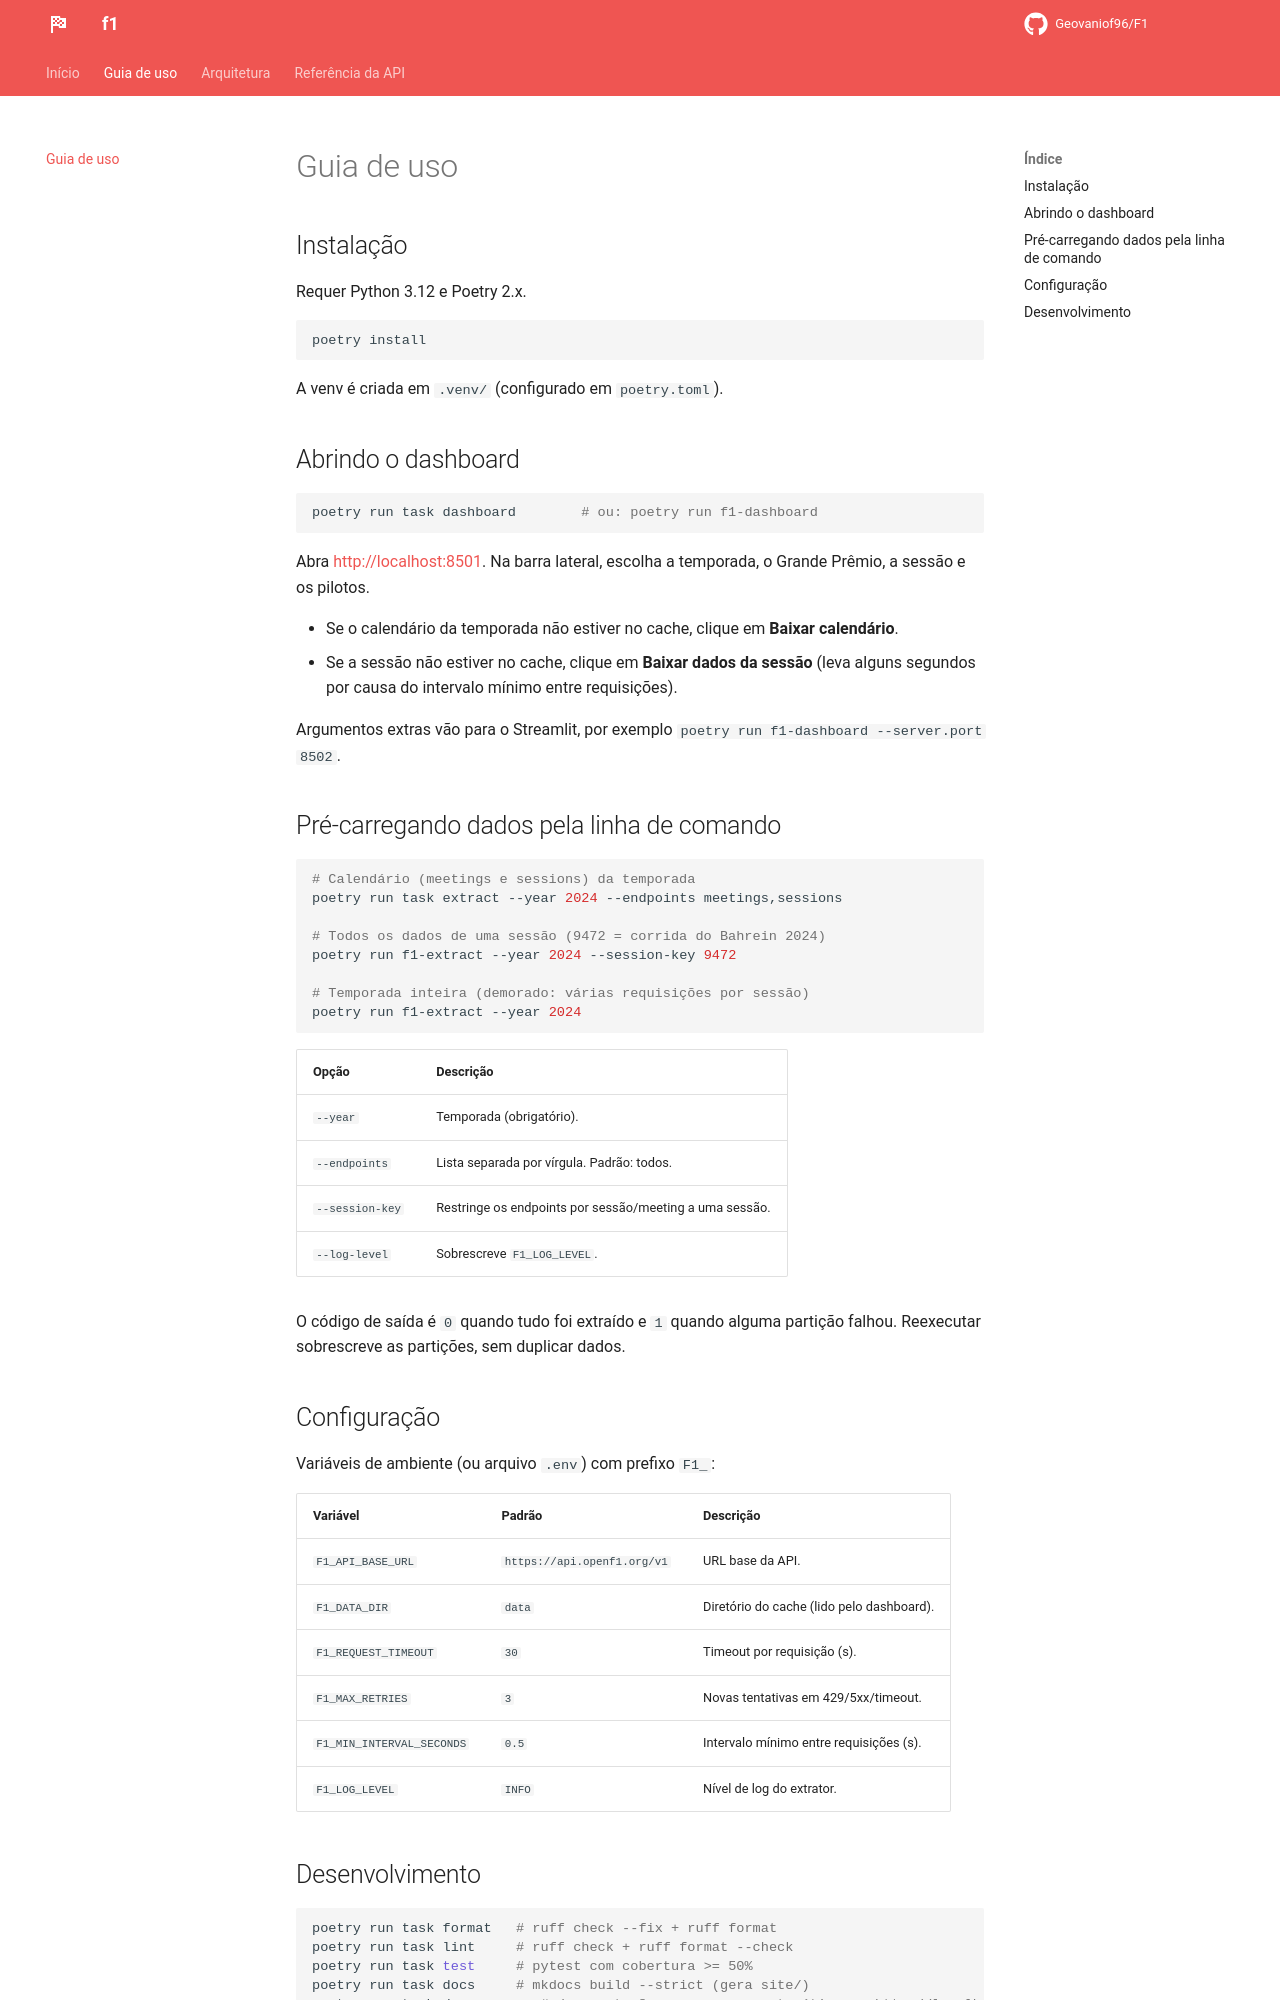

repository: Geovaniof96/F1 · page: guia/index.html · generator: mkdocs

# Guia de uso

## Instalação

Requer Python 3.12 e Poetry 2.x.

```bash
poetry install
```

A venv é criada em `.venv/` (configurado em `poetry.toml`).

## Abrindo o dashboard

```bash
poetry run task dashboard        # ou: poetry run f1-dashboard
```

Abra <http://localhost:8501>. Na barra lateral, escolha a temporada, o Grande Prêmio,
a sessão e os pilotos.

- Se o calendário da temporada não estiver no cache, clique em **Baixar calendário**.
- Se a sessão não estiver no cache, clique em **Baixar dados da sessão** (leva alguns
  segundos por causa do intervalo mínimo entre requisições).

Argumentos extras vão para o Streamlit, por exemplo `poetry run f1-dashboard --server.port 8502`.

## Pré-carregando dados pela linha de comando

```bash
# Calendário (meetings e sessions) da temporada
poetry run task extract --year 2024 --endpoints meetings,sessions

# Todos os dados de uma sessão (9472 = corrida do Bahrein 2024)
poetry run f1-extract --year 2024 --session-key 9472

# Temporada inteira (demorado: várias requisições por sessão)
poetry run f1-extract --year 2024
```

| Opção | Descrição |
|---|---|
| `--year` | Temporada (obrigatório). |
| `--endpoints` | Lista separada por vírgula. Padrão: todos. |
| `--session-key` | Restringe os endpoints por sessão/meeting a uma sessão. |
| `--log-level` | Sobrescreve `F1_LOG_LEVEL`. |

O código de saída é `0` quando tudo foi extraído e `1` quando alguma partição falhou.
Reexecutar sobrescreve as partições, sem duplicar dados.

## Configuração

Variáveis de ambiente (ou arquivo `.env`) com prefixo `F1_`:

| Variável | Padrão | Descrição |
|---|---|---|
| `F1_API_BASE_URL` | `https://api.openf1.org/v1` | URL base da API. |
| `F1_DATA_DIR` | `data` | Diretório do cache (lido pelo dashboard). |
| `F1_REQUEST_TIMEOUT` | `30` | Timeout por requisição (s). |
| `F1_MAX_RETRIES` | `3` | Novas tentativas em 429/5xx/timeout. |
| `F1_MIN_INTERVAL_SECONDS` | `0.5` | Intervalo mínimo entre requisições (s). |
| `F1_LOG_LEVEL` | `INFO` | Nível de log do extrator. |
